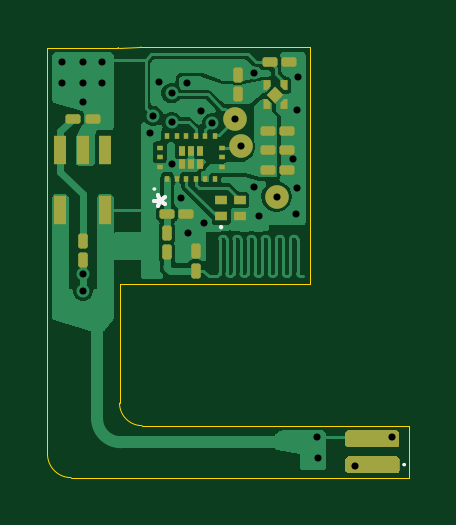
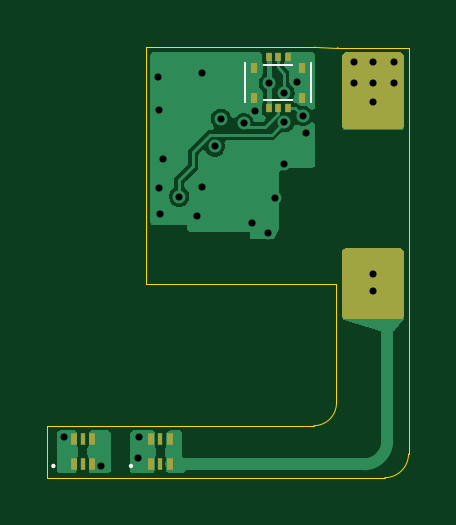
Circuit board: 11 layer files. Board 15.3 x 18.2 mm.
- bottom_copper: aux_flex_pcb-B_Cu.gbr (21341 bytes)
- bottom_mask: aux_flex_pcb-B_Mask.gbr (2146 bytes)
- paste: aux_flex_pcb-B_Paste.gbr (1227 bytes)
- bottom_silk: aux_flex_pcb-B_Silkscreen.gbr (25709 bytes)
- outline: aux_flex_pcb-Edge_Cuts.gbr (1323 bytes)
- top_copper: aux_flex_pcb-F_Cu.gbr (55904 bytes)
- top_mask: aux_flex_pcb-F_Mask.gbr (6453 bytes)
- paste: aux_flex_pcb-F_Paste.gbr (5534 bytes)
- top_silk: aux_flex_pcb-F_Silkscreen.gbr (5607 bytes)
- drill: aux_flex_pcb-NPTH.drl (264 bytes)
- drill: aux_flex_pcb-PTH.drl (881 bytes)

=== bottom_copper: aux_flex_pcb-B_Cu.gbr (21341 bytes, source omitted) ===
=== bottom_mask: aux_flex_pcb-B_Mask.gbr ===
%TF.GenerationSoftware,KiCad,Pcbnew,10.0.0*%
%TF.CreationDate,2026-06-05T02:46:44+02:00*%
%TF.ProjectId,aux_flex_pcb,6175785f-666c-4657-985f-7063622e6b69,rev?*%
%TF.SameCoordinates,Original*%
%TF.FileFunction,Soldermask,Bot*%
%TF.FilePolarity,Negative*%
%FSLAX46Y46*%
G04 Gerber Fmt 4.6, Leading zero omitted, Abs format (unit mm)*
G04 Created by KiCad (PCBNEW 10.0.0) date 2026-06-05 02:46:44*
%MOMM*%
%LPD*%
G01*
G04 APERTURE LIST*
%ADD10R,0.250000X0.530000*%
%ADD11R,0.180000X0.530000*%
%ADD12R,0.240000X0.350000*%
%ADD13R,0.300000X0.420000*%
G04 APERTURE END LIST*
D10*
%TO.C,J2*%
X170985000Y-118440000D03*
X170985000Y-117360000D03*
D11*
X170600000Y-118440000D03*
X170600000Y-117360000D03*
D10*
X170215000Y-118440000D03*
X170215000Y-117360000D03*
%TD*%
%TO.C,J3*%
X174270000Y-118440000D03*
X174270000Y-117360000D03*
D11*
X173885000Y-118440000D03*
X173885000Y-117360000D03*
D10*
X173500000Y-118440000D03*
X173500000Y-117360000D03*
%TD*%
D12*
%TO.C,J4*%
X166020000Y-103357007D03*
X165620000Y-103357007D03*
X165220000Y-103357007D03*
X165220000Y-101207007D03*
X165620000Y-101207007D03*
X166020000Y-101207007D03*
D13*
X166650000Y-102912007D03*
X164590000Y-102912007D03*
X164590000Y-101652007D03*
X166650000Y-101652007D03*
%TD*%
G36*
X162851950Y-109319685D02*
G01*
X162897705Y-109372489D01*
X162908911Y-109424000D01*
X162908911Y-112176000D01*
X162889226Y-112243039D01*
X162836422Y-112288794D01*
X162784911Y-112300000D01*
X160432911Y-112300000D01*
X160365872Y-112280315D01*
X160320117Y-112227511D01*
X160308911Y-112176000D01*
X160308911Y-109424000D01*
X160328596Y-109356961D01*
X160381400Y-109311206D01*
X160432911Y-109300000D01*
X162784911Y-109300000D01*
X162851950Y-109319685D01*
G37*
G36*
X162843039Y-101019685D02*
G01*
X162888794Y-101072489D01*
X162900000Y-101124000D01*
X162900000Y-104101000D01*
X162880315Y-104168039D01*
X162827511Y-104213794D01*
X162776000Y-104225000D01*
X160424000Y-104225000D01*
X160356961Y-104205315D01*
X160311206Y-104152511D01*
X160300000Y-104101000D01*
X160300000Y-101124000D01*
X160319685Y-101056961D01*
X160372489Y-101011206D01*
X160424000Y-101000000D01*
X162776000Y-101000000D01*
X162843039Y-101019685D01*
G37*
M02*

=== paste: aux_flex_pcb-B_Paste.gbr ===
%TF.GenerationSoftware,KiCad,Pcbnew,10.0.0*%
%TF.CreationDate,2026-06-05T02:46:44+02:00*%
%TF.ProjectId,aux_flex_pcb,6175785f-666c-4657-985f-7063622e6b69,rev?*%
%TF.SameCoordinates,Original*%
%TF.FileFunction,Paste,Bot*%
%TF.FilePolarity,Positive*%
%FSLAX46Y46*%
G04 Gerber Fmt 4.6, Leading zero omitted, Abs format (unit mm)*
G04 Created by KiCad (PCBNEW 10.0.0) date 2026-06-05 02:46:44*
%MOMM*%
%LPD*%
G01*
G04 APERTURE LIST*
%ADD10R,0.250000X0.530000*%
%ADD11R,0.180000X0.530000*%
%ADD12R,0.240000X0.350000*%
%ADD13R,0.300000X0.420000*%
G04 APERTURE END LIST*
D10*
%TO.C,J2*%
X170985000Y-118440000D03*
X170985000Y-117360000D03*
D11*
X170600000Y-118440000D03*
X170600000Y-117360000D03*
D10*
X170215000Y-118440000D03*
X170215000Y-117360000D03*
%TD*%
%TO.C,J3*%
X174270000Y-118440000D03*
X174270000Y-117360000D03*
D11*
X173885000Y-118440000D03*
X173885000Y-117360000D03*
D10*
X173500000Y-118440000D03*
X173500000Y-117360000D03*
%TD*%
D12*
%TO.C,J4*%
X166020000Y-103357007D03*
X165620000Y-103357007D03*
X165220000Y-103357007D03*
X165220000Y-101207007D03*
X165620000Y-101207007D03*
X166020000Y-101207007D03*
D13*
X166650000Y-102912007D03*
X164590000Y-102912007D03*
X164590000Y-101652007D03*
X166650000Y-101652007D03*
%TD*%
M02*

=== bottom_silk: aux_flex_pcb-B_Silkscreen.gbr (25709 bytes, source omitted) ===
=== outline: aux_flex_pcb-Edge_Cuts.gbr ===
%TF.GenerationSoftware,KiCad,Pcbnew,10.0.0*%
%TF.CreationDate,2026-06-05T02:46:44+02:00*%
%TF.ProjectId,aux_flex_pcb,6175785f-666c-4657-985f-7063622e6b69,rev?*%
%TF.SameCoordinates,Original*%
%TF.FileFunction,Profile,NP*%
%FSLAX46Y46*%
G04 Gerber Fmt 4.6, Leading zero omitted, Abs format (unit mm)*
G04 Created by KiCad (PCBNEW 10.0.0) date 2026-06-05 02:46:44*
%MOMM*%
%LPD*%
G01*
G04 APERTURE LIST*
%TA.AperFunction,Profile*%
%ADD10C,0.050000*%
%TD*%
G04 APERTURE END LIST*
D10*
X160100000Y-100800000D02*
X160100000Y-118000000D01*
X161100000Y-119000000D02*
G75*
G02*
X160100000Y-118000000I0J1000000D01*
G01*
X161100000Y-119000000D02*
X175400000Y-119000000D01*
X163086844Y-100800000D02*
X160100000Y-100800000D01*
X163113151Y-100799654D02*
G75*
G02*
X163086844Y-100800001I-26251J994054D01*
G01*
X163150000Y-110800000D02*
X171225000Y-110800000D01*
X163150000Y-115842900D02*
X163150000Y-110800000D01*
X164036849Y-100775346D02*
X163113151Y-100799654D01*
X164036849Y-100775346D02*
G75*
G02*
X164063156Y-100774999I26251J-994054D01*
G01*
X164107107Y-116800000D02*
G75*
G02*
X163150000Y-115842893I-7J957100D01*
G01*
X171225000Y-100775000D02*
X164063156Y-100775000D01*
X171225000Y-110800000D02*
X171225000Y-100775000D01*
X175400000Y-116800000D02*
X164107100Y-116800000D01*
X175400000Y-119000000D02*
X175400000Y-116800000D01*
M02*

=== top_copper: aux_flex_pcb-F_Cu.gbr (55904 bytes, source omitted) ===
=== top_mask: aux_flex_pcb-F_Mask.gbr (6453 bytes, source withheld) ===
=== paste: aux_flex_pcb-F_Paste.gbr (5534 bytes, source withheld) ===
=== top_silk: aux_flex_pcb-F_Silkscreen.gbr ===
%TF.GenerationSoftware,KiCad,Pcbnew,10.0.0*%
%TF.CreationDate,2026-06-05T02:46:44+02:00*%
%TF.ProjectId,aux_flex_pcb,6175785f-666c-4657-985f-7063622e6b69,rev?*%
%TF.SameCoordinates,Original*%
%TF.FileFunction,Legend,Top*%
%TF.FilePolarity,Positive*%
%FSLAX46Y46*%
G04 Gerber Fmt 4.6, Leading zero omitted, Abs format (unit mm)*
G04 Created by KiCad (PCBNEW 10.0.0) date 2026-06-05 02:46:44*
%MOMM*%
%LPD*%
G01*
G04 APERTURE LIST*
%ADD10C,0.100000*%
%ADD11C,0.150000*%
%ADD12C,0.000000*%
G04 APERTURE END LIST*
D10*
X175235355Y-118450000D02*
G75*
G02*
X175164645Y-118450000I-35355J0D01*
G01*
X175164645Y-118450000D02*
G75*
G02*
X175235355Y-118450000I35355J0D01*
G01*
D11*
X164629819Y-107273506D02*
X164867914Y-107273506D01*
X164772676Y-107511601D02*
X164867914Y-107273506D01*
X164867914Y-107273506D02*
X164772676Y-107035411D01*
X165058390Y-107416363D02*
X164867914Y-107273506D01*
X164867914Y-107273506D02*
X165058390Y-107130649D01*
X164629819Y-107273506D02*
X164867914Y-107273506D01*
X164772676Y-107511601D02*
X164867914Y-107273506D01*
X164867914Y-107273506D02*
X164772676Y-107035411D01*
X165058390Y-107416363D02*
X164867914Y-107273506D01*
X164867914Y-107273506D02*
X165058390Y-107130649D01*
%TO.C,U2*%
D10*
X164660355Y-106782007D02*
G75*
G02*
X164589645Y-106782007I-35355J0D01*
G01*
X164589645Y-106782007D02*
G75*
G02*
X164660355Y-106782007I35355J0D01*
G01*
%TO.C,Y1*%
D12*
X167450000Y-108344507D02*
X167449999Y-108344507D01*
X167449999Y-108344507D01*
X167449999Y-108344507D01*
X167449999Y-108344507D01*
X167449999Y-108344507D01*
X167449999Y-108344507D01*
X167449999Y-108344507D01*
X167449999Y-108344506D01*
X167449999Y-108344506D01*
X167449999Y-108344506D01*
X167449999Y-108344506D01*
X167449999Y-108344506D01*
X167450000Y-108344506D01*
X167450000Y-108344506D01*
X167450000Y-108344506D01*
X167450000Y-108344506D01*
X167450000Y-108344506D01*
X167450000Y-108344506D01*
X167450000Y-108344506D01*
X167450000Y-108344506D01*
X167450000Y-108344506D01*
X167450000Y-108344506D01*
X167450000Y-108344506D01*
X167450000Y-108344506D01*
X167450001Y-108344506D01*
X167450001Y-108344506D01*
X167450001Y-108344506D01*
X167450001Y-108344506D01*
X167450001Y-108344506D01*
X167450001Y-108344506D01*
X167450001Y-108344507D01*
X167450001Y-108344507D01*
X167450001Y-108344507D01*
X167450001Y-108344507D01*
X167450001Y-108344507D01*
X167450001Y-108344507D01*
X167450001Y-108344507D01*
X167450000Y-108344507D01*
X167450000Y-108344507D02*
X167450001Y-108344507D01*
X167450001Y-108344507D01*
X167450001Y-108344507D01*
X167450001Y-108344507D01*
X167450001Y-108344507D01*
X167450001Y-108344507D01*
X167450001Y-108344508D01*
X167450001Y-108344508D01*
X167450001Y-108344508D01*
X167450001Y-108344508D01*
X167450001Y-108344508D01*
X167450001Y-108344508D01*
X167450001Y-108344508D01*
X167450000Y-108344508D01*
X167450000Y-108344508D01*
X167450000Y-108344508D01*
X167450000Y-108344508D01*
X167450000Y-108344508D01*
X167450000Y-108344508D01*
X167450000Y-108344508D01*
X167450000Y-108344508D01*
X167450000Y-108344508D01*
X167450000Y-108344508D01*
X167450000Y-108344508D01*
X167450000Y-108344508D01*
X167449999Y-108344508D01*
X167449999Y-108344508D01*
X167449999Y-108344508D01*
X167449999Y-108344508D01*
X167449999Y-108344508D01*
X167449999Y-108344508D01*
X167449999Y-108344507D01*
X167449999Y-108344507D01*
X167449999Y-108344507D01*
X167449999Y-108344507D01*
X167449999Y-108344507D01*
X167449999Y-108344507D01*
X167450000Y-108344507D01*
D10*
D12*
X167450000Y-108444507D02*
X167449999Y-108444507D01*
X167449999Y-108444507D01*
X167449999Y-108444507D01*
X167449999Y-108444507D01*
X167449999Y-108444507D01*
X167449999Y-108444507D01*
X167449999Y-108444507D01*
X167449999Y-108444506D01*
X167449999Y-108444506D01*
X167449999Y-108444506D01*
X167449999Y-108444506D01*
X167449999Y-108444506D01*
X167450000Y-108444506D01*
X167450000Y-108444506D01*
X167450000Y-108444506D01*
X167450000Y-108444506D01*
X167450000Y-108444506D01*
X167450000Y-108444506D01*
X167450000Y-108444506D01*
X167450000Y-108444506D01*
X167450000Y-108444506D01*
X167450000Y-108444506D01*
X167450000Y-108444506D01*
X167450000Y-108444506D01*
X167450001Y-108444506D01*
X167450001Y-108444506D01*
X167450001Y-108444506D01*
X167450001Y-108444506D01*
X167450001Y-108444506D01*
X167450001Y-108444506D01*
X167450001Y-108444507D01*
X167450001Y-108444507D01*
X167450001Y-108444507D01*
X167450001Y-108444507D01*
X167450001Y-108444507D01*
X167450001Y-108444507D01*
X167450001Y-108444507D01*
X167450000Y-108444507D01*
X167450000Y-108444507D02*
X167450001Y-108444507D01*
X167450001Y-108444507D01*
X167450001Y-108444507D01*
X167450001Y-108444507D01*
X167450001Y-108444507D01*
X167450001Y-108444507D01*
X167450001Y-108444508D01*
X167450001Y-108444508D01*
X167450001Y-108444508D01*
X167450001Y-108444508D01*
X167450001Y-108444508D01*
X167450001Y-108444508D01*
X167450001Y-108444508D01*
X167450000Y-108444508D01*
X167450000Y-108444508D01*
X167450000Y-108444508D01*
X167450000Y-108444508D01*
X167450000Y-108444508D01*
X167450000Y-108444508D01*
X167450000Y-108444508D01*
X167450000Y-108444508D01*
X167450000Y-108444508D01*
X167450000Y-108444508D01*
X167450000Y-108444508D01*
X167450000Y-108444508D01*
X167449999Y-108444508D01*
X167449999Y-108444508D01*
X167449999Y-108444508D01*
X167449999Y-108444508D01*
X167449999Y-108444508D01*
X167449999Y-108444508D01*
X167449999Y-108444507D01*
X167449999Y-108444507D01*
X167449999Y-108444507D01*
X167449999Y-108444507D01*
X167449999Y-108444507D01*
X167449999Y-108444507D01*
X167450000Y-108444507D01*
D10*
X167450000Y-108344507D02*
G75*
G02*
X167450000Y-108444507I0J-50000D01*
G01*
X167450000Y-108444507D02*
G75*
G02*
X167450000Y-108344507I0J50000D01*
G01*
%TD*%
M02*

=== drill: aux_flex_pcb-NPTH.drl ===
M48
; DRILL file KiCad 10.0.0 date 2026-06-05T02:46:40
; FORMAT={-:-/ absolute / metric / decimal}
; #@! TF.CreationDate,2026-06-05T02:46:40+02:00
; #@! TF.GenerationSoftware,Kicad,Pcbnew,10.0.0
; #@! TF.FileFunction,NonPlated,1,2,NPTH
FMAT,2
METRIC
%
G90
G05
M30

=== drill: aux_flex_pcb-PTH.drl ===
M48
; DRILL file KiCad 10.0.0 date 2026-06-05T02:46:40
; FORMAT={-:-/ absolute / metric / decimal}
; #@! TF.CreationDate,2026-06-05T02:46:40+02:00
; #@! TF.GenerationSoftware,Kicad,Pcbnew,10.0.0
; #@! TF.FileFunction,Plated,1,2,PTH
FMAT,2
METRIC
; #@! TA.AperFunction,Plated,PTH,ViaDrill
T1C0.300
%
G90
G05
T1
X160.7Y-101.4
X160.7Y-102.3
X161.6Y-101.4
X161.6Y-102.3
X161.6Y-103.1
X161.6Y-110.4
X161.6Y-111.1
X162.4Y-101.4
X162.4Y-102.3
X164.45Y-104.432
X164.575Y-103.682
X164.8Y-102.25
X165.35Y-102.725
X165.35Y-103.957
X165.35Y-105.725
X165.75Y-107.157
X166.02Y-102.282
X166.05Y-108.657
X166.6Y-103.475
X166.725Y-108.207
X167.075Y-104.003
X168.05Y-103.8
X168.3Y-104.982
X168.825Y-101.857
X168.85Y-106.707
X169.075Y-107.907
X169.8Y-107.1
X170.5Y-105.5
X170.625Y-107.857
X170.65Y-103.45
X170.65Y-106.732
X170.7Y-102.05
X171.5Y-117.3
X171.55Y-118.175
X173.1Y-118.5
X174.7Y-117.3
M30
